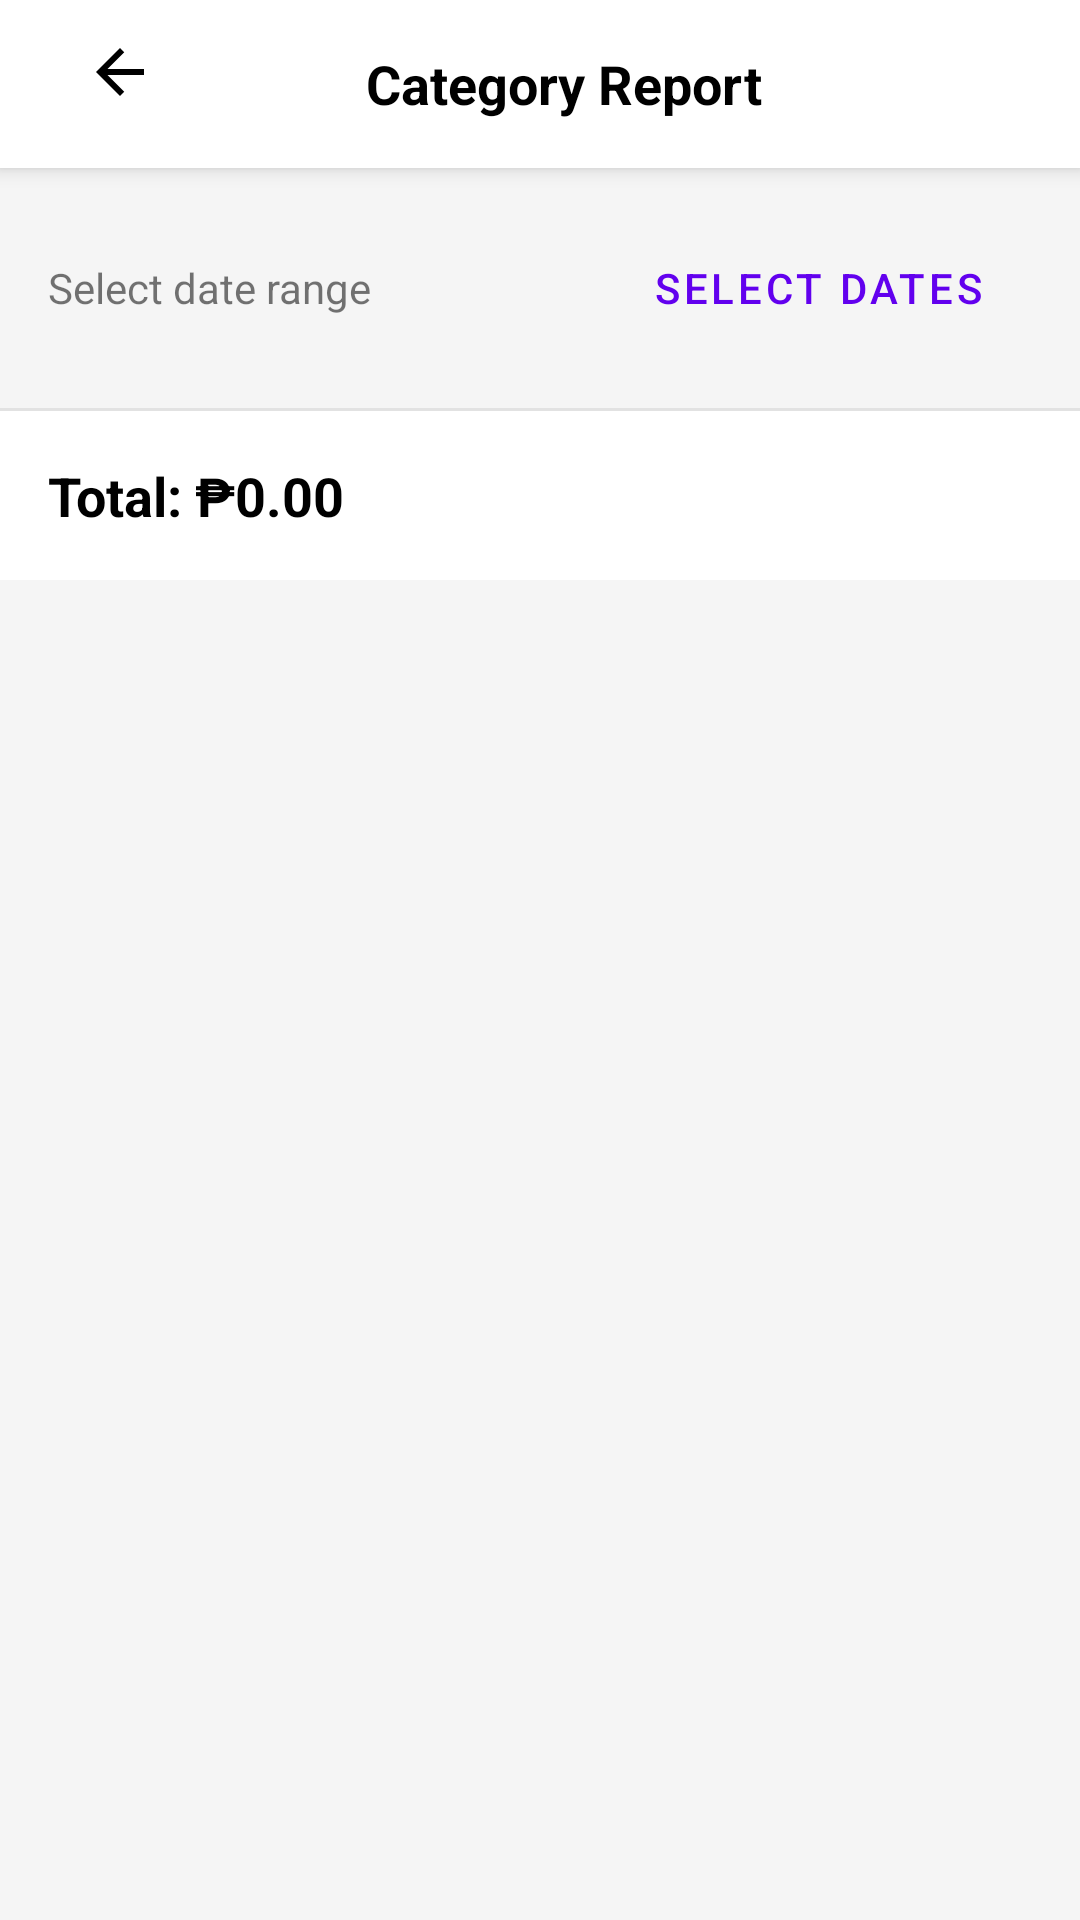

Produce the Android XML layout that renders to this screen, including the resource entries it uses.
<!-- AndroidManifest.xml: application theme Theme.BudgetNyuku -->
<!-- res/layout/activity_category_report.xml -->
<?xml version="1.0" encoding="utf-8"?>
<LinearLayout xmlns:android="http://schemas.android.com/apk/res/android"
    xmlns:app="http://schemas.android.com/apk/res-auto"
    xmlns:tools="http://schemas.android.com/tools"
    android:id="@+id/main"
    android:layout_width="match_parent"
    android:layout_height="match_parent"
    android:orientation="vertical"
    android:background="#F5F5F5"
    tools:context=".CategoryReportActivity">



        <androidx.appcompat.widget.Toolbar
            android:layout_width="match_parent"
            android:layout_height="?attr/actionBarSize"
            android:background="@android:color/white"
            android:elevation="4dp">

            <RelativeLayout
                android:layout_width="match_parent"
                android:layout_height="match_parent">

                <ImageButton
                    android:id="@+id/btnBack"
                    android:layout_width="48dp"
                    android:layout_height="48dp"
                    android:src="@drawable/ic_arrow_back"
                    android:background="?attr/selectableItemBackgroundBorderless" />

                <TextView
                    android:layout_width="wrap_content"
                    android:layout_height="wrap_content"
                    android:text="Category Report"
                    android:textSize="18sp"
                    android:textStyle="bold"
                    android:layout_centerInParent="true"
                    android:textColor="@android:color/black" />

            </RelativeLayout>
        </androidx.appcompat.widget.Toolbar>

        <LinearLayout
            android:layout_width="match_parent"
            android:layout_height="wrap_content"
            android:orientation="horizontal"
            android:padding="16dp"
            android:gravity="center_vertical">

            <TextView
                android:id="@+id/tvDateRange"
                android:layout_width="0dp"
                android:layout_height="wrap_content"
                android:layout_weight="1"
                android:text="Select date range"
                android:textSize="14sp" />

            <Button
                android:id="@+id/btnFilterDate"
                android:layout_width="wrap_content"
                android:layout_height="wrap_content"
                android:text="Select Dates"
                style="@style/Widget.MaterialComponents.Button.OutlinedButton" />
        </LinearLayout>

        <View
            android:layout_width="match_parent"
            android:layout_height="1dp"
            android:background="@android:drawable/divider_horizontal_bright" />

        <TextView
            android:id="@+id/tvTotalAmount"
            android:layout_width="match_parent"
            android:layout_height="wrap_content"
            android:padding="16dp"
            android:text="Total: ₱0.00"
            android:textSize="18sp"
            android:textStyle="bold"
            android:background="@android:color/white"
            android:textColor="@android:color/black" />

        <androidx.recyclerview.widget.RecyclerView
            android:id="@+id/rvCategoryTotals"
            android:layout_width="match_parent"
            android:layout_height="match_parent"
            android:padding="8dp"
            android:clipToPadding="false" />

        <TextView
            android:id="@+id/tvNoData"
            android:layout_width="match_parent"
            android:layout_height="match_parent"
            android:text="No expense data for this period"
            android:textSize="16sp"
            android:textColor="@android:color/darker_gray"
            android:gravity="center"
            android:visibility="gone" />

    </LinearLayout>
<!-- resources referenced by this layout -->
<resources>
  <!-- drawable ic_arrow_back (drawable) -->
  <vector xmlns:android="http://schemas.android.com/apk/res/android"
      android:width="24dp"
      android:height="24dp"
      android:viewportWidth="24"
      android:viewportHeight="24">
    <path
        android:fillColor="@android:color/black"
        android:pathData="M20,11H7.83l5.59,-5.59L12,4l-8,8l8,8l1.41,-1.41L7.83,13H20v-2z"/>
  </vector>
  <style name="Theme.BudgetNyuku" parent="Theme.MaterialComponents.DayNight.NoActionBar">
          
          <item name="colorPrimary">@color/purple_500</item>
          <item name="colorPrimaryVariant">@color/purple_700</item>
          <item name="colorOnPrimary">@color/white</item>
          
          <item name="colorSecondary">@color/teal_200</item>
          <item name="colorSecondaryVariant">@color/teal_700</item>
          <item name="colorOnSecondary">@color/black</item>
          
          <item name="android:statusBarColor">?attr/colorPrimaryVariant</item>
          
  
      </style>
  <!-- not gathered from this repository: default colours our renderer supplied (Android Studio template values) -->
  <color name="purple_500">#FF6200EE</color>
  <color name="purple_700">#FF3700B3</color>
  <color name="teal_200">#FF03DAC5</color>
  <color name="teal_700">#FF018786</color>
  <color name="black">#FF000000</color>
  <color name="white">#FFFFFFFF</color>
</resources>
